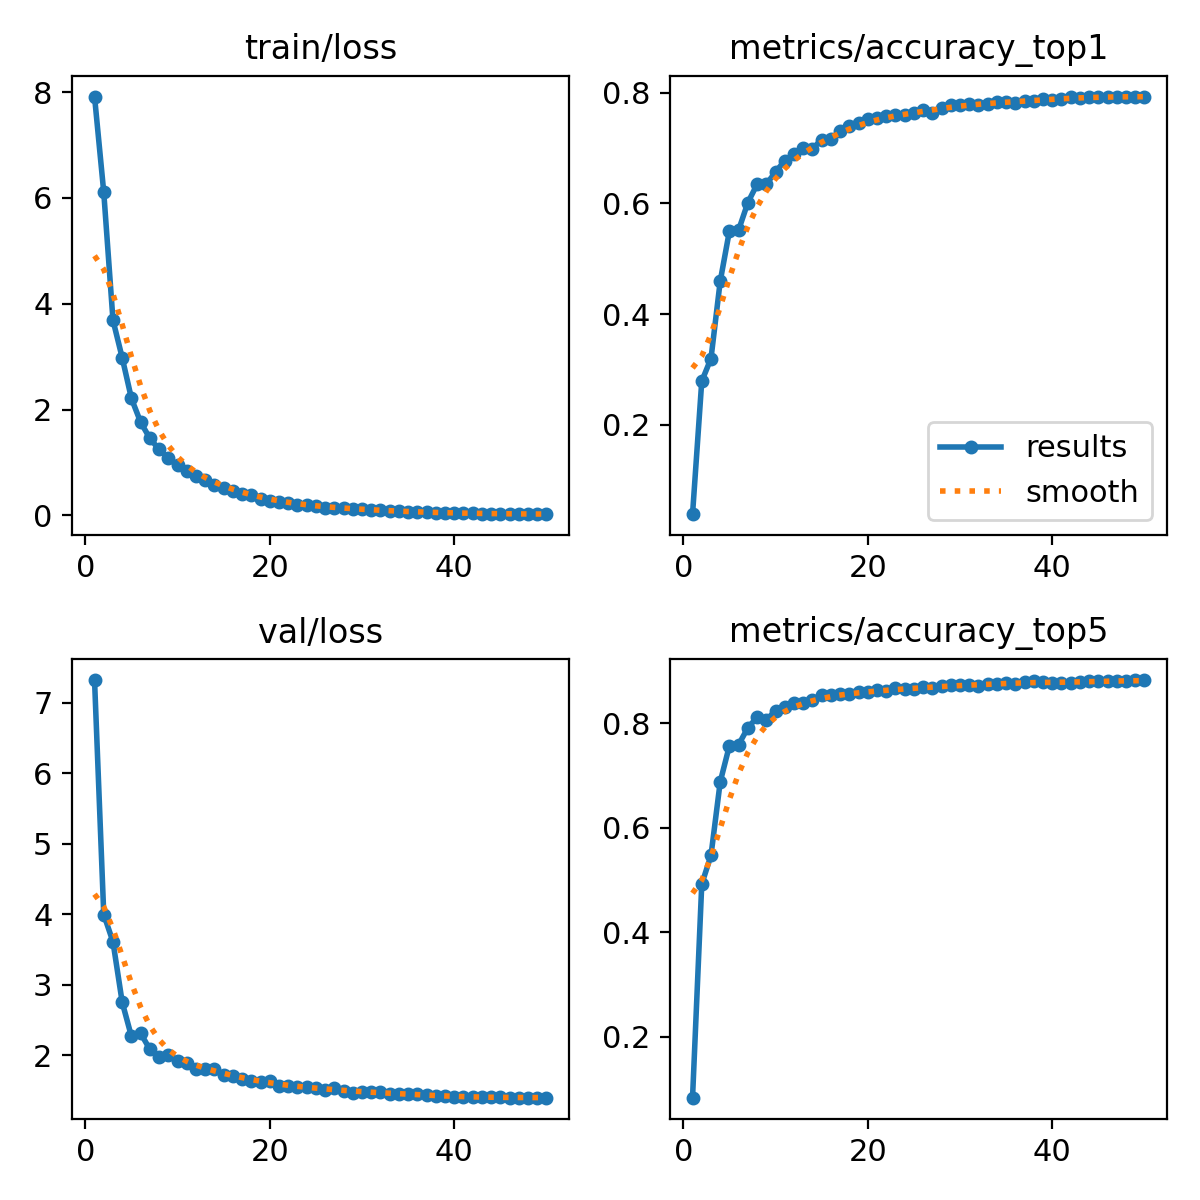

Data behind this chart, as committed beside it:
epoch, time, train/loss, metrics/accuracy_top1, metrics/accuracy_top5, val/loss, lr/pg0, lr/pg1, lr/pg2
1, 151.6, 7.917, 0.03813, 0.08381, 7.321, 0.003328, 0.003328, 0.003328
2, 291.2, 6.106, 0.2786, 0.4923, 3.998, 0.006529, 0.006529, 0.006529
3, 419.9, 3.69, 0.3196, 0.5473, 3.611, 0.009599, 0.009599, 0.009599
4, 548.2, 2.981, 0.4592, 0.6878, 2.755, 0.009406, 0.009406, 0.009406
5, 676.6, 2.212, 0.5504, 0.7572, 2.27, 0.009208, 0.009208, 0.009208
6, 804.5, 1.762, 0.5522, 0.7593, 2.314, 0.00901, 0.00901, 0.00901
7, 932.8, 1.458, 0.6016, 0.7914, 2.087, 0.008812, 0.008812, 0.008812
8, 1061, 1.247, 0.6347, 0.8115, 1.978, 0.008614, 0.008614, 0.008614
9, 1189, 1.079, 0.6351, 0.8066, 2.003, 0.008416, 0.008416, 0.008416
10, 1317, 0.9462, 0.6566, 0.8239, 1.915, 0.008218, 0.008218, 0.008218
11, 1446, 0.8397, 0.6777, 0.832, 1.896, 0.00802, 0.00802, 0.00802
12, 1573, 0.7389, 0.6894, 0.8379, 1.804, 0.007822, 0.007822, 0.007822
13, 17070, 0.6695, 0.7004, 0.8387, 1.814, 0.007624, 0.007624, 0.007624
14, 17193, 0.5851, 0.6993, 0.8451, 1.807, 0.007426, 0.007426, 0.007426
15, 17317, 0.5227, 0.7151, 0.8543, 1.718, 0.007228, 0.007228, 0.007228
16, 17442, 0.466, 0.7171, 0.854, 1.711, 0.00703, 0.00703, 0.00703
17, 17566, 0.4057, 0.7309, 0.8563, 1.668, 0.006832, 0.006832, 0.006832
18, 17691, 0.3822, 0.7405, 0.8567, 1.641, 0.006634, 0.006634, 0.006634
19, 17815, 0.3159, 0.7451, 0.8604, 1.618, 0.006436, 0.006436, 0.006436
20, 17940, 0.2783, 0.752, 0.8597, 1.632, 0.006238, 0.006238, 0.006238
21, 18064, 0.2592, 0.7552, 0.8631, 1.561, 0.00604, 0.00604, 0.00604
22, 18189, 0.2417, 0.759, 0.861, 1.571, 0.005842, 0.005842, 0.005842
23, 18313, 0.2056, 0.7597, 0.8667, 1.548, 0.005644, 0.005644, 0.005644
24, 18438, 0.194, 0.7602, 0.8662, 1.548, 0.005446, 0.005446, 0.005446
25, 18562, 0.1717, 0.7628, 0.8658, 1.538, 0.005248, 0.005248, 0.005248
26, 18687, 0.1495, 0.7691, 0.8696, 1.517, 0.00505, 0.00505, 0.00505
27, 18811, 0.1462, 0.7635, 0.8676, 1.544, 0.004852, 0.004852, 0.004852
28, 18936, 0.1361, 0.773, 0.8705, 1.491, 0.004654, 0.004654, 0.004654
29, 19060, 0.1282, 0.7784, 0.8736, 1.473, 0.004456, 0.004456, 0.004456
30, 19184, 0.1194, 0.7786, 0.873, 1.484, 0.004258, 0.004258, 0.004258
31, 19308, 0.1061, 0.7791, 0.8732, 1.482, 0.00406, 0.00406, 0.00406
32, 19433, 0.09715, 0.7782, 0.8712, 1.484, 0.003862, 0.003862, 0.003862
33, 19557, 0.08385, 0.7808, 0.875, 1.458, 0.003664, 0.003664, 0.003664
34, 19682, 0.08324, 0.7842, 0.8752, 1.454, 0.003466, 0.003466, 0.003466
35, 19806, 0.0691, 0.7843, 0.8772, 1.454, 0.003268, 0.003268, 0.003268
36, 19931, 0.06475, 0.782, 0.8761, 1.45, 0.00307, 0.00307, 0.00307
37, 20056, 0.05793, 0.7851, 0.8793, 1.438, 0.002872, 0.002872, 0.002872
38, 20192, 0.05493, 0.7845, 0.88, 1.429, 0.002674, 0.002674, 0.002674
39, 20331, 0.05372, 0.7896, 0.8786, 1.424, 0.002476, 0.002476, 0.002476
40, 20470, 0.04863, 0.788, 0.8779, 1.414, 0.002278, 0.002278, 0.002278
41, 20742, 0.04023, 0.789, 0.8773, 1.412, 0.00208, 0.00208, 0.00208
42, 20878, 0.03845, 0.7917, 0.8775, 1.409, 0.001882, 0.001882, 0.001882
43, 21004, 0.03673, 0.7915, 0.8784, 1.408, 0.001684, 0.001684, 0.001684
44, 21130, 0.03503, 0.7924, 0.8802, 1.407, 0.001486, 0.001486, 0.001486
45, 21255, 0.03396, 0.7919, 0.8809, 1.407, 0.001288, 0.001288, 0.001288
46, 21379, 0.03163, 0.7933, 0.8808, 1.404, 0.00109, 0.00109, 0.00109
47, 21502, 0.02834, 0.7932, 0.8804, 1.402, 0.000892, 0.000892, 0.000892
48, 21626, 0.02459, 0.7928, 0.8813, 1.404, 0.000694, 0.000694, 0.000694
49, 21749, 0.02641, 0.7932, 0.882, 1.403, 0.000496, 0.000496, 0.000496
50, 21872, 0.02479, 0.7933, 0.8827, 1.403, 0.000298, 0.000298, 0.000298
